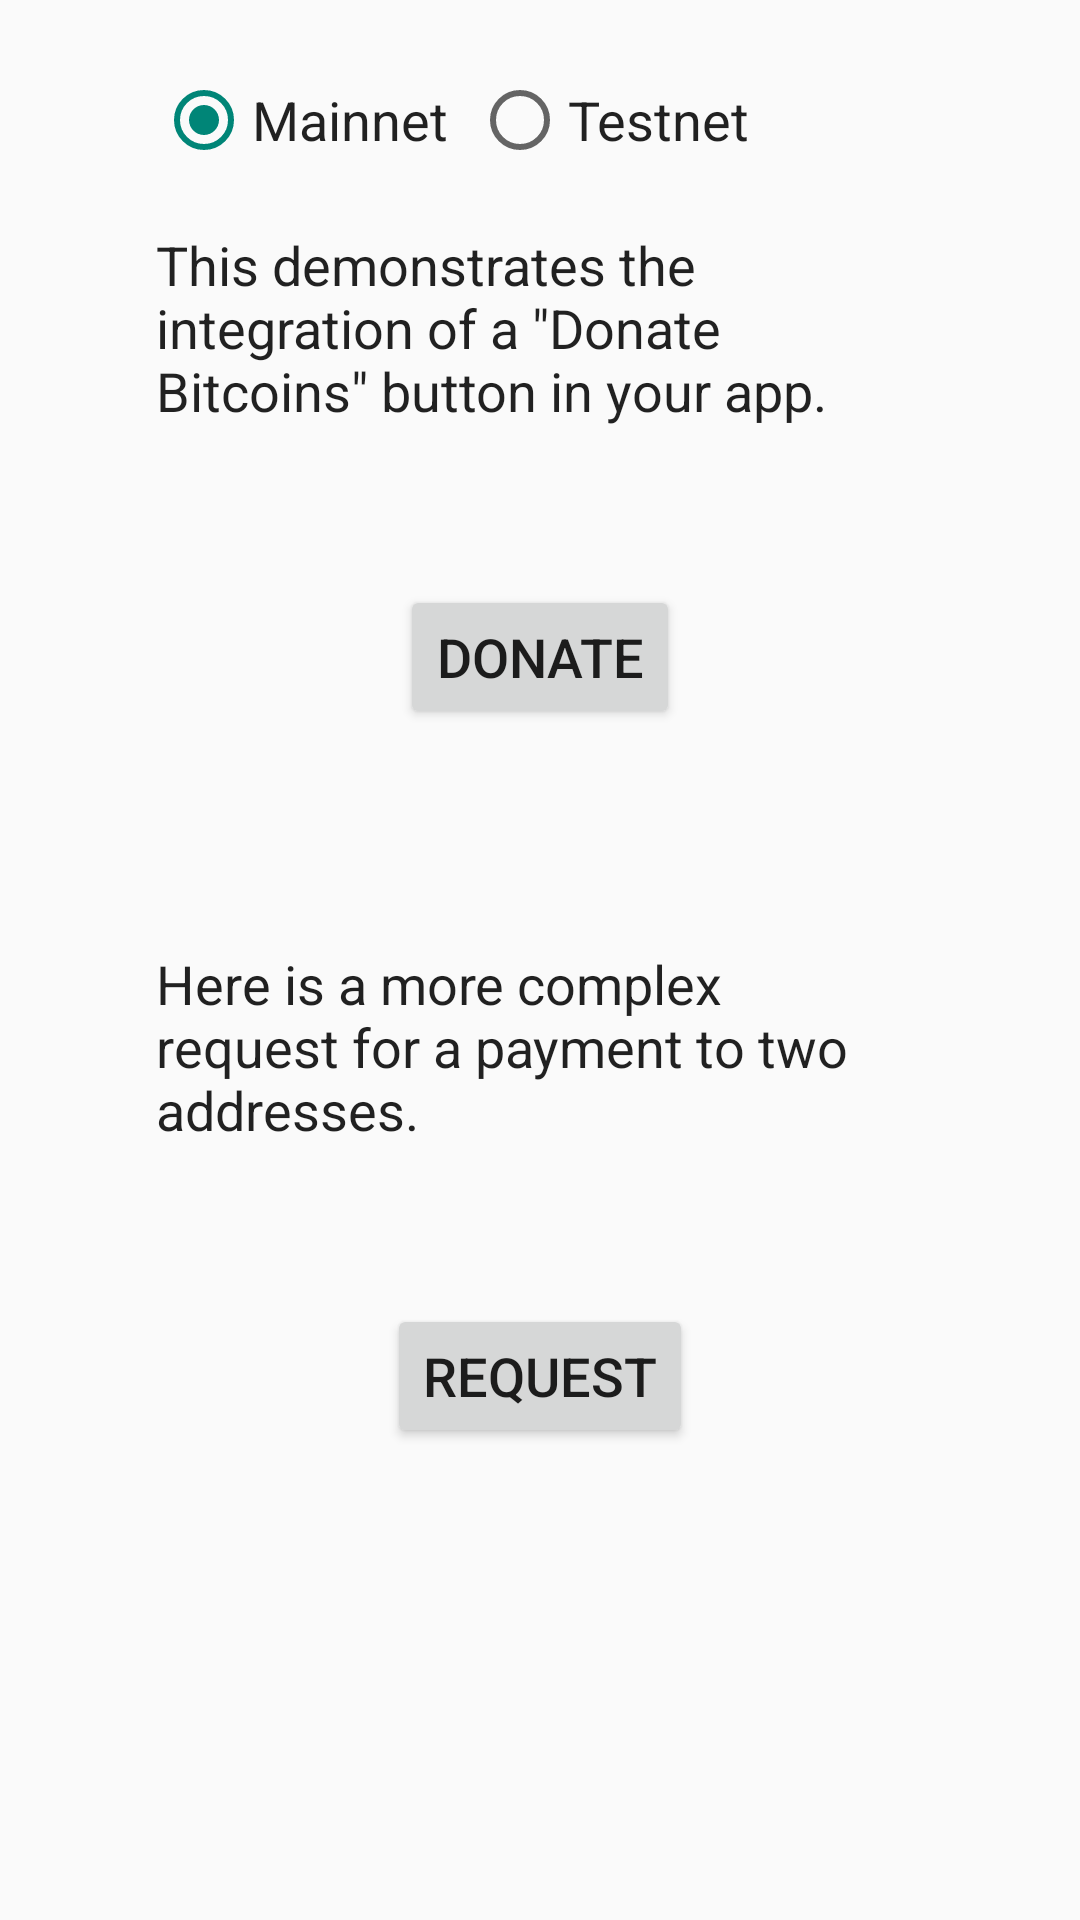

The Android layout XML behind this screen, and the referenced resources:
<!-- AndroidManifest.xml: application theme Theme.AppCompat.Light.NoActionBar -->
<!-- res/layout/sample_activity.xml -->
<?xml version="1.0" encoding="utf-8"?>
<ScrollView xmlns:android="http://schemas.android.com/apk/res/android"
    android:layout_width="fill_parent"
    android:layout_height="fill_parent"
    android:fillViewport="true"
    android:scrollbars="none">

    <LinearLayout
        android:layout_width="fill_parent"
        android:layout_height="wrap_content"
        android:layout_marginBottom="24dp"
        android:layout_marginTop="24dp"
        android:orientation="vertical">

        <RadioGroup
            android:layout_width="256dp"
            android:layout_height="wrap_content"
            android:layout_gravity="center"
            android:orientation="horizontal">

            <RadioButton
                android:id="@+id/sample_network_mainnet"
                style="@android:style/TextAppearance.Medium"
                android:layout_width="wrap_content"
                android:layout_height="wrap_content"
                android:checked="true"
                android:text="Mainnet" />

            <RadioButton
                android:id="@+id/sample_network_testnet"
                style="@android:style/TextAppearance.Medium"
                android:layout_width="wrap_content"
                android:layout_height="wrap_content"
                android:layout_marginLeft="8dp"
                android:text="Testnet" />
        </RadioGroup>

        <TextView
            style="@android:style/TextAppearance.Medium"
            android:layout_width="256dp"
            android:layout_height="wrap_content"
            android:layout_gravity="center"
            android:layout_marginTop="20dp"
            android:text="This demonstrates the integration of a &quot;Donate Bitcoins&quot; button in your app." />

        <FrameLayout
            android:layout_width="fill_parent"
            android:layout_height="0px"
            android:layout_weight="1">

            <Button
                android:id="@+id/sample_donate_button"
                style="@android:style/TextAppearance.Medium"
                android:layout_width="wrap_content"
                android:layout_height="wrap_content"
                android:layout_gravity="center"
                android:text="Donate" />
        </FrameLayout>

        <TextView
            style="@android:style/TextAppearance.Medium"
            android:layout_width="256dp"
            android:layout_height="wrap_content"
            android:layout_gravity="center"
            android:layout_marginTop="20dp"
            android:text="Here is a more complex request for a payment to two addresses." />

        <FrameLayout
            android:layout_width="fill_parent"
            android:layout_height="0px"
            android:layout_weight="1">

            <Button
                android:id="@+id/sample_request_button"
                style="@android:style/TextAppearance.Medium"
                android:layout_width="wrap_content"
                android:layout_height="wrap_content"
                android:layout_gravity="center"
                android:text="Request" />
        </FrameLayout>

        <TextView
            android:id="@+id/sample_donate_message"
            style="@android:style/TextAppearance.Medium"
            android:layout_width="256dp"
            android:layout_height="wrap_content"
            android:layout_gravity="center"
            android:layout_marginTop="20dp"
            android:minLines="5"
            android:visibility="invisible" />
    </LinearLayout>

</ScrollView>
<!-- resources referenced by this layout -->
<resources>

</resources>
